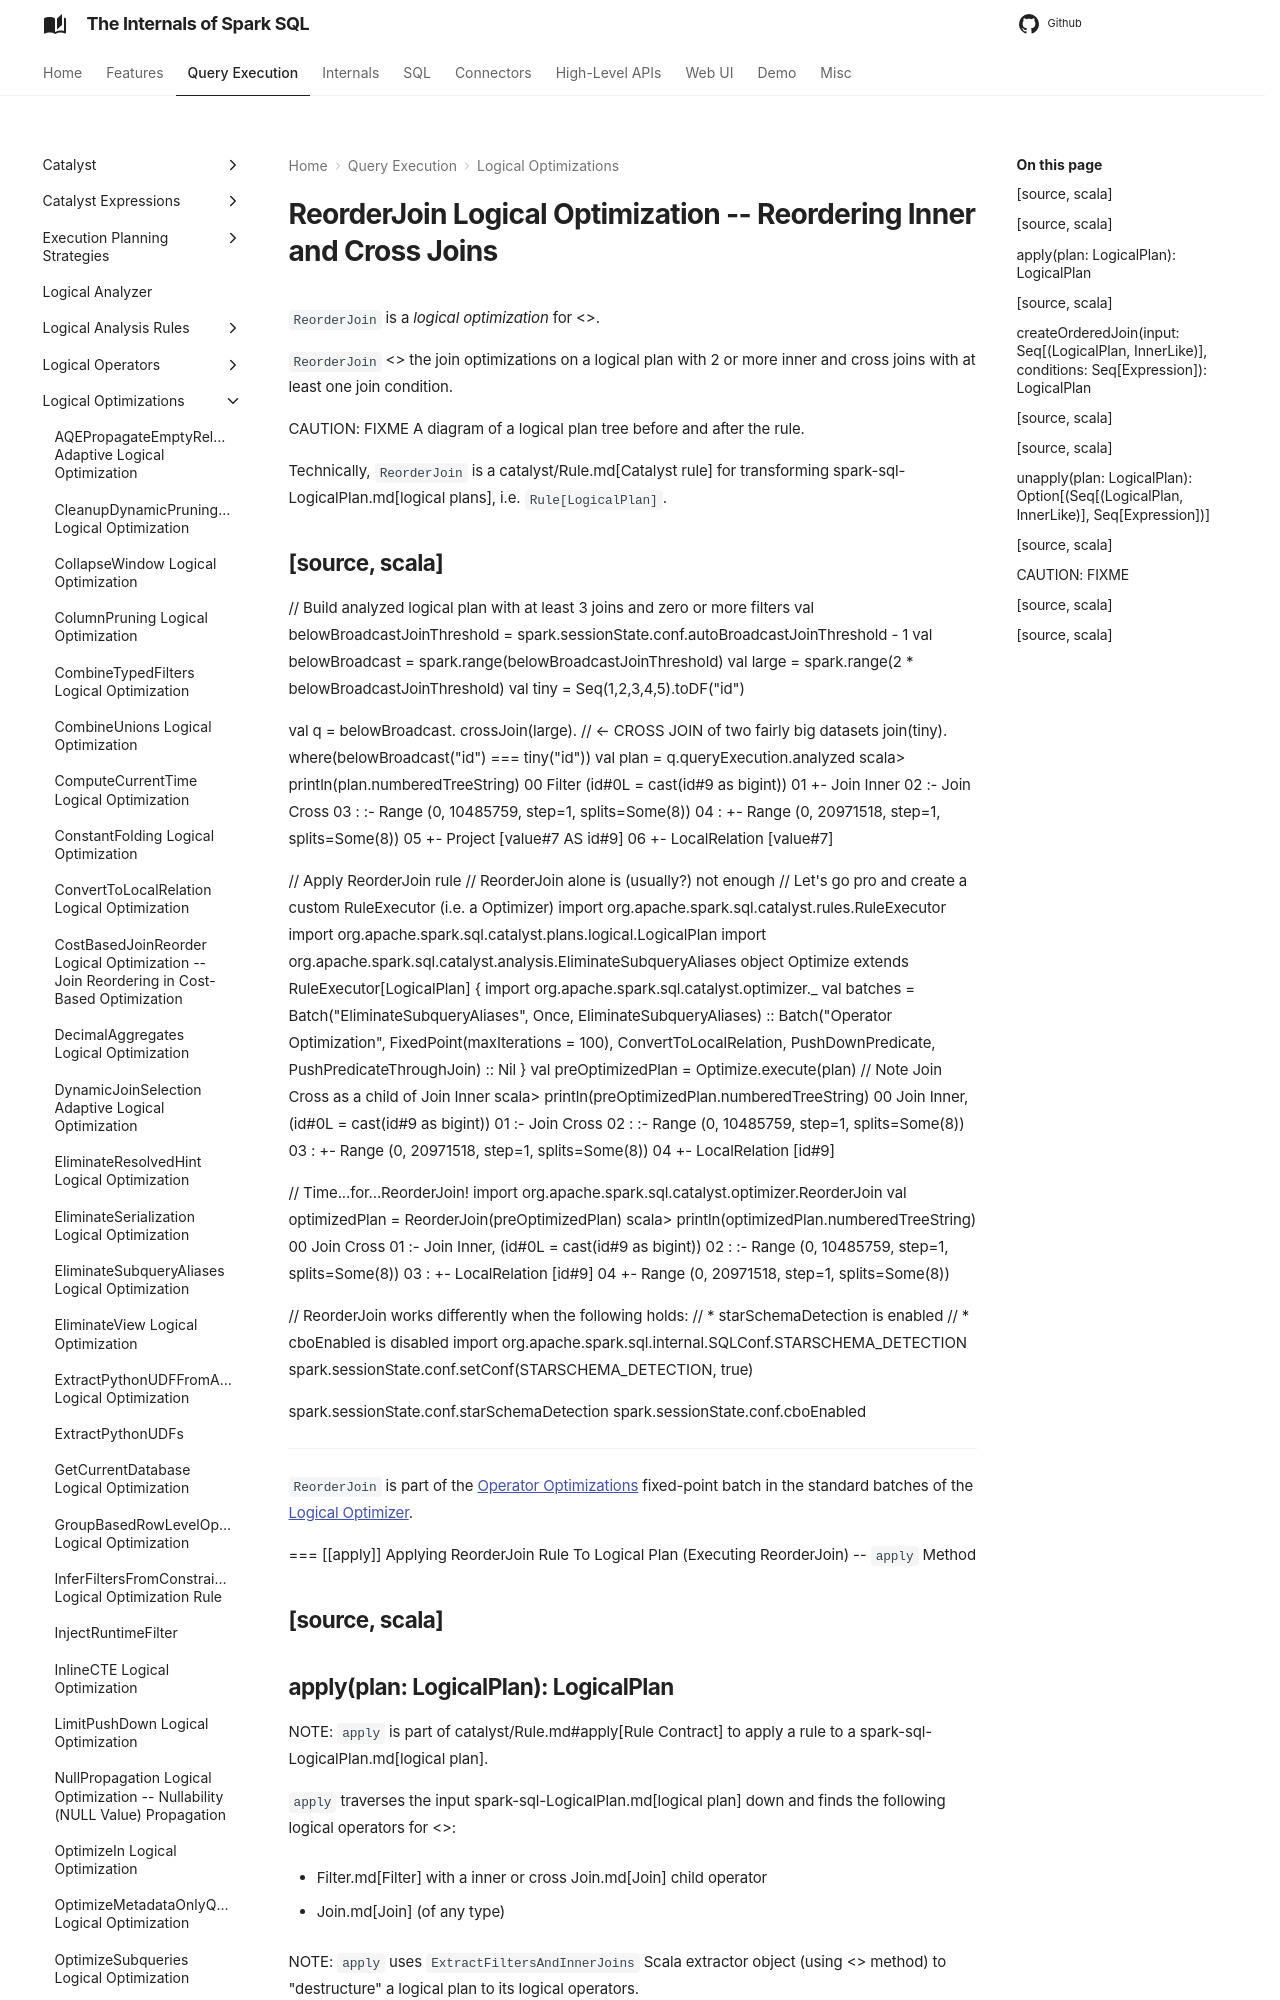

repository: japila-books/spark-sql-internals · page: logical-optimizations/ReorderJoin/index.html · generator: mkdocs

# ReorderJoin Logical Optimization -- Reordering Inner and Cross Joins

`ReorderJoin` is a *logical optimization* for <<apply, join reordering>>.

`ReorderJoin` <<apply, applies>> the join optimizations on a logical plan with 2 or more inner and cross joins with at least one join condition.

CAUTION: FIXME A diagram of a logical plan tree before and after the rule.

Technically, `ReorderJoin` is a catalyst/Rule.md[Catalyst rule] for transforming spark-sql-LogicalPlan.md[logical plans], i.e. `Rule[LogicalPlan]`.

[source, scala]
----
// Build analyzed logical plan with at least 3 joins and zero or more filters
val belowBroadcastJoinThreshold = spark.sessionState.conf.autoBroadcastJoinThreshold - 1
val belowBroadcast = spark.range(belowBroadcastJoinThreshold)
val large = spark.range(2 * belowBroadcastJoinThreshold)
val tiny = Seq(1,2,3,4,5).toDF("id")

val q = belowBroadcast.
  crossJoin(large). // <-- CROSS JOIN of two fairly big datasets
  join(tiny).
  where(belowBroadcast("id") === tiny("id"))
val plan = q.queryExecution.analyzed
scala> println(plan.numberedTreeString)
00 Filter (id#0L = cast(id#9 as bigint))
01 +- Join Inner
02    :- Join Cross
03    :  :- Range (0, 10485759, step=1, splits=Some(8))
04    :  +- Range (0, 20971518, step=1, splits=Some(8))
05    +- Project [value#7 AS id#9]
06       +- LocalRelation [value#7]

// Apply ReorderJoin rule
// ReorderJoin alone is (usually?) not enough
// Let's go pro and create a custom RuleExecutor (i.e. a Optimizer)
import org.apache.spark.sql.catalyst.rules.RuleExecutor
import org.apache.spark.sql.catalyst.plans.logical.LogicalPlan
import org.apache.spark.sql.catalyst.analysis.EliminateSubqueryAliases
object Optimize extends RuleExecutor[LogicalPlan] {
  import org.apache.spark.sql.catalyst.optimizer._
  val batches =
    Batch("EliminateSubqueryAliases", Once, EliminateSubqueryAliases) ::
    Batch("Operator Optimization", FixedPoint(maxIterations = 100),
      ConvertToLocalRelation,
      PushDownPredicate,
      PushPredicateThroughJoin) :: Nil
}
val preOptimizedPlan = Optimize.execute(plan)
// Note Join Cross as a child of Join Inner
scala> println(preOptimizedPlan.numberedTreeString)
00 Join Inner, (id#0L = cast(id#9 as bigint))
01 :- Join Cross
02 :  :- Range (0, 10485759, step=1, splits=Some(8))
03 :  +- Range (0, 20971518, step=1, splits=Some(8))
04 +- LocalRelation [id#9]

// Time...for...ReorderJoin!
import org.apache.spark.sql.catalyst.optimizer.ReorderJoin
val optimizedPlan = ReorderJoin(preOptimizedPlan)
scala> println(optimizedPlan.numberedTreeString)
00 Join Cross
01 :- Join Inner, (id#0L = cast(id#9 as bigint))
02 :  :- Range (0, 10485759, step=1, splits=Some(8))
03 :  +- LocalRelation [id#9]
04 +- Range (0, 20971518, step=1, splits=Some(8))

// ReorderJoin works differently when the following holds:
// * starSchemaDetection is enabled
// * cboEnabled is disabled
import org.apache.spark.sql.internal.SQLConf.STARSCHEMA_DETECTION
spark.sessionState.conf.setConf(STARSCHEMA_DETECTION, true)

spark.sessionState.conf.starSchemaDetection
spark.sessionState.conf.cboEnabled
----

`ReorderJoin` is part of the [Operator Optimizations](../catalyst/Optimizer.md#Operator-Optimizations) fixed-point batch in the standard batches of the [Logical Optimizer](../catalyst/Optimizer.md).

=== [[apply]] Applying ReorderJoin Rule To Logical Plan (Executing ReorderJoin) -- `apply` Method

[source, scala]
----
apply(plan: LogicalPlan): LogicalPlan
----

NOTE: `apply` is part of catalyst/Rule.md#apply[Rule Contract] to apply a rule to a spark-sql-LogicalPlan.md[logical plan].

`apply` traverses the input spark-sql-LogicalPlan.md[logical plan] down and finds the following logical operators for <<flattenJoin, flattenJoin>>:

* Filter.md[Filter] with a inner or cross Join.md[Join] child operator

* Join.md[Join] (of any type)

NOTE: `apply` uses `ExtractFiltersAndInnerJoins` Scala extractor object (using <<ExtractFiltersAndInnerJoins-unapply, unapply>> method) to "destructure" a logical plan to its logical operators.

=== [[createOrderedJoin]] Creating Join Logical Operator (Possibly as Child of Filter Operator) -- `createOrderedJoin` Method

[source, scala]
----
